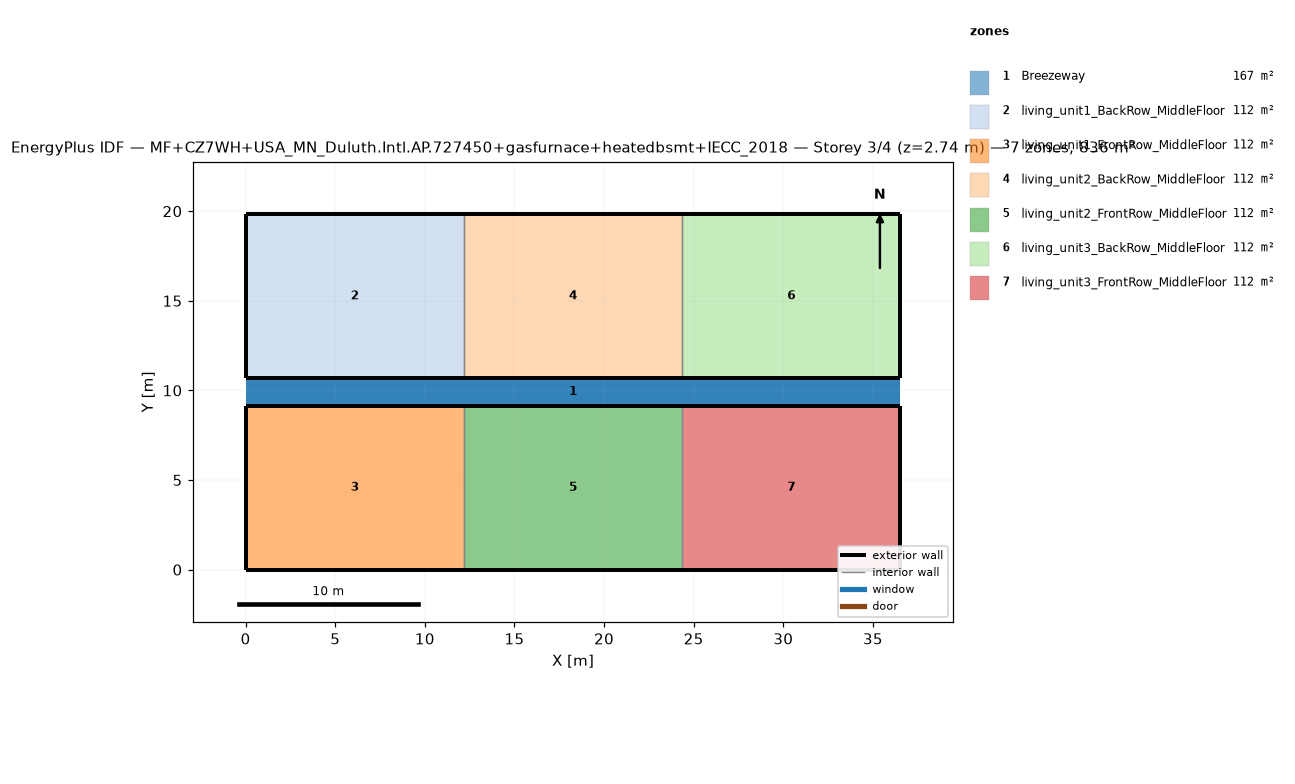
=== STOREY PLAN SPEC (per zone: floor XY polygon, exterior-wall plan segments, windows/doors) ===
zone 1: Breezeway  (167.0 m²)
  floor: (36.54, 9.16) (0.00, 9.16) (0.00, 10.68) (36.54, 10.68)
  floor: (36.54, 9.16) (0.00, 9.16) (0.00, 10.68) (36.54, 10.68)
  floor: (36.54, 9.16) (0.00, 9.16) (0.00, 10.68) (36.54, 10.68)
zone 2: living_unit1_BackRow_MiddleFloor  (111.5 m²)
  floor: (12.18, 10.68) (0.00, 10.68) (0.00, 19.84) (12.18, 19.84)
  exterior wall: (0.00, 10.68) – (12.18, 10.68)  [12.2 m]
  exterior wall: (12.18, 19.84) – (0.00, 19.84)  [12.2 m]
  exterior wall: (0.00, 19.84) – (0.00, 10.68)  [9.2 m]
  interior walls: 1
zone 3: living_unit1_FrontRow_MiddleFloor  (111.5 m²)
  floor: (12.18, 0.00) (0.00, 0.00) (0.00, 9.16) (12.18, 9.16)
  exterior wall: (0.00, 0.00) – (12.18, 0.00)  [12.2 m]
  exterior wall: (12.18, 9.16) – (0.00, 9.16)  [12.2 m]
  exterior wall: (0.00, 9.16) – (0.00, 0.00)  [9.2 m]
  interior walls: 1
zone 4: living_unit2_BackRow_MiddleFloor  (111.5 m²)
  floor: (24.36, 10.68) (12.18, 10.68) (12.18, 19.84) (24.36, 19.84)
  exterior wall: (12.18, 10.68) – (24.36, 10.68)  [12.2 m]
  exterior wall: (24.36, 19.84) – (12.18, 19.84)  [12.2 m]
  interior walls: 2
zone 5: living_unit2_FrontRow_MiddleFloor  (111.5 m²)
  floor: (24.36, 0.00) (12.18, 0.00) (12.18, 9.16) (24.36, 9.16)
  exterior wall: (12.18, 0.00) – (24.36, 0.00)  [12.2 m]
  exterior wall: (24.36, 9.16) – (12.18, 9.16)  [12.2 m]
  interior walls: 2
zone 6: living_unit3_BackRow_MiddleFloor  (111.5 m²)
  floor: (36.54, 10.68) (24.36, 10.68) (24.36, 19.84) (36.54, 19.84)
  exterior wall: (24.36, 10.68) – (36.54, 10.68)  [12.2 m]
  exterior wall: (36.54, 10.68) – (36.54, 19.84)  [9.2 m]
  exterior wall: (36.54, 19.84) – (24.36, 19.84)  [12.2 m]
  interior walls: 1
zone 7: living_unit3_FrontRow_MiddleFloor  (111.5 m²)
  floor: (36.54, 0.00) (24.36, 0.00) (24.36, 9.16) (36.54, 9.16)
  exterior wall: (24.36, 0.00) – (36.54, 0.00)  [12.2 m]
  exterior wall: (36.54, 0.00) – (36.54, 9.16)  [9.2 m]
  exterior wall: (36.54, 9.16) – (24.36, 9.16)  [12.2 m]
  interior walls: 1

=== DERIVED (storey summary) ===
Building: MF+CZ7WH+USA_MN_Duluth.Intl.AP.727450+gasfurnace+heatedbsmt+IECC_2018
Storey: 3 of 4  (floor level z = 2.74 m)
Storey gross floor area: 836.2 m²
Zones on this storey: 7
  - Breezeway: floor 167.0 m²
  - living_unit1_BackRow_MiddleFloor: floor 111.5 m²; exterior wall 33.5 m (86.9 m²); WWR 0.0%
  - living_unit1_FrontRow_MiddleFloor: floor 111.5 m²; exterior wall 33.5 m (86.9 m²); WWR 0.0%
  - living_unit2_BackRow_MiddleFloor: floor 111.5 m²; exterior wall 24.4 m (63.1 m²); WWR 0.0%
  - living_unit2_FrontRow_MiddleFloor: floor 111.5 m²; exterior wall 24.4 m (63.1 m²); WWR 0.0%
  - living_unit3_BackRow_MiddleFloor: floor 111.5 m²; exterior wall 33.5 m (86.9 m²); WWR 0.0%
  - living_unit3_FrontRow_MiddleFloor: floor 111.5 m²; exterior wall 33.5 m (86.9 m²); WWR 0.0%
Zone adjacency (shared interzone walls):
  - living_unit1_BackRow_MiddleFloor ↔ living_unit2_BackRow_MiddleFloor
  - living_unit1_FrontRow_MiddleFloor ↔ living_unit2_FrontRow_MiddleFloor
  - living_unit2_BackRow_MiddleFloor ↔ living_unit3_BackRow_MiddleFloor
  - living_unit2_FrontRow_MiddleFloor ↔ living_unit3_FrontRow_MiddleFloor